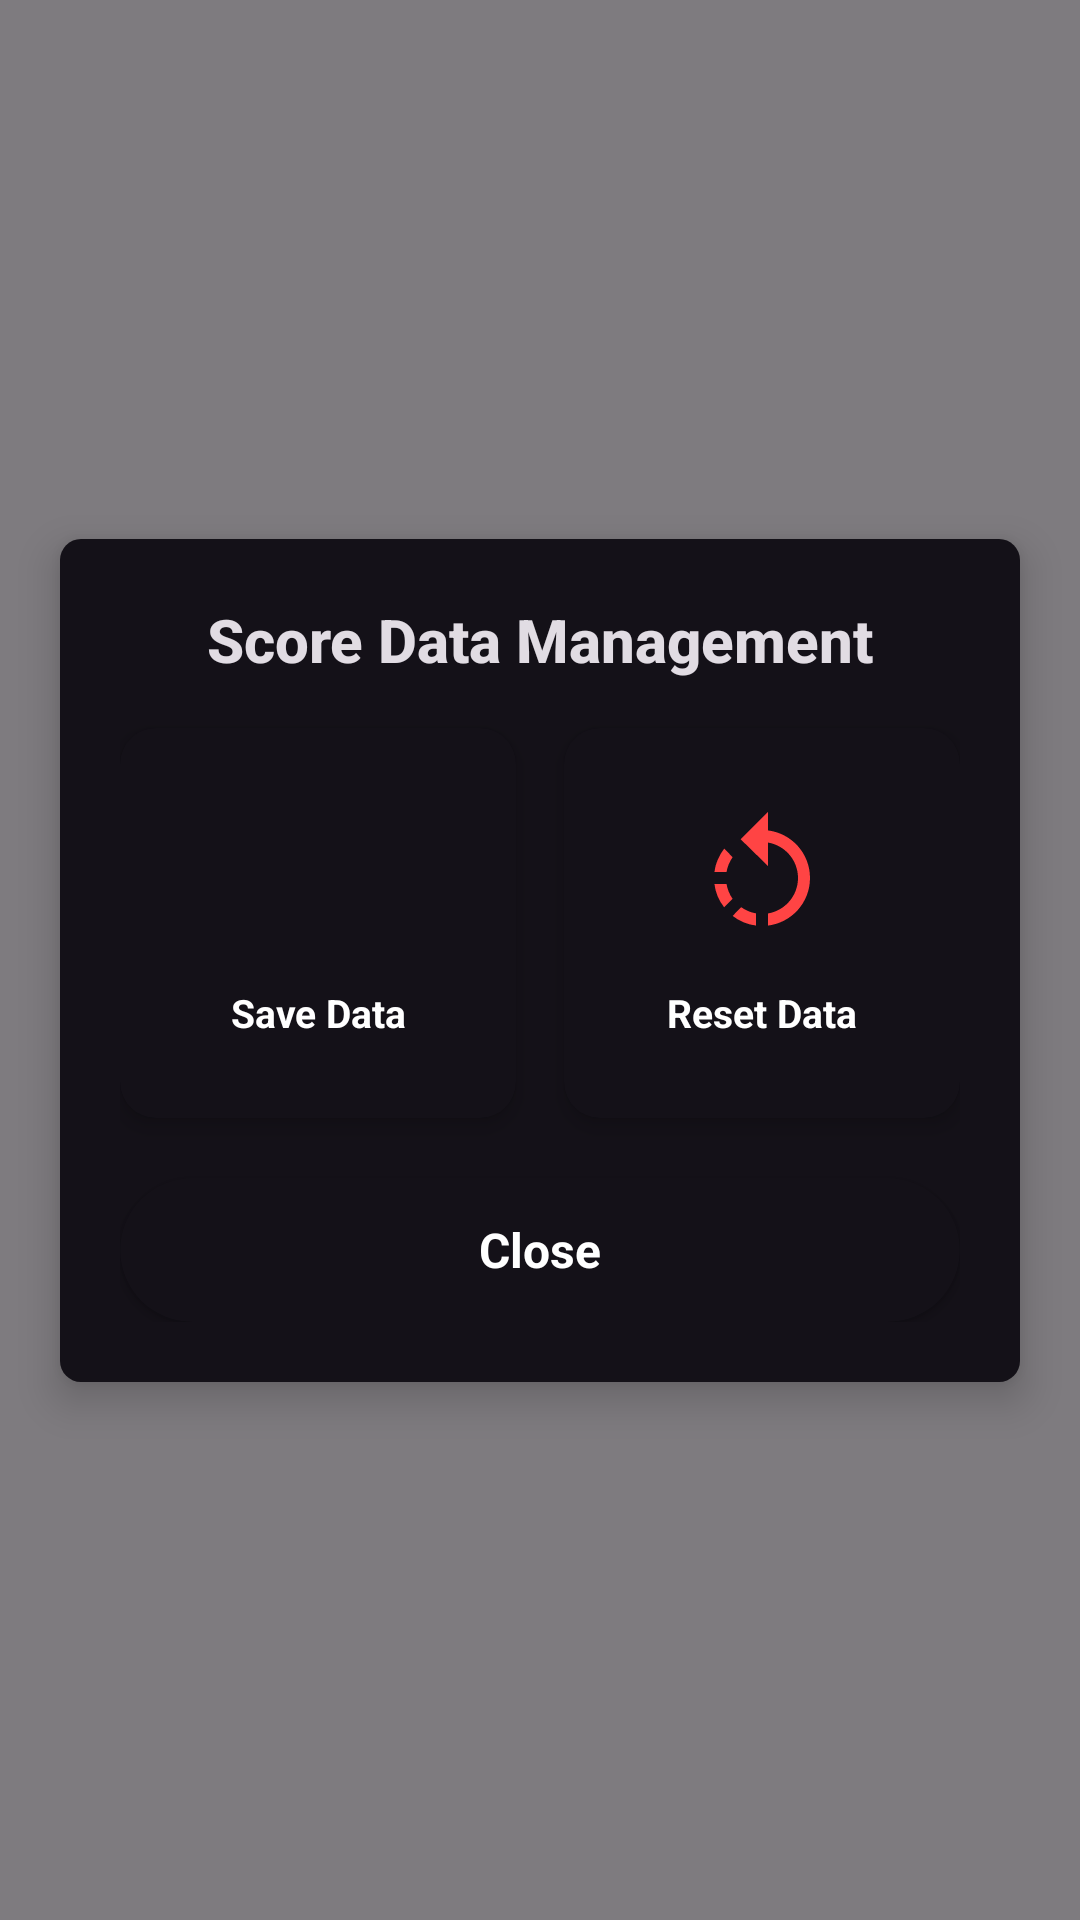

Produce the Android XML layout that renders to this screen, including the resource entries it uses.
<!-- AndroidManifest.xml: application theme Theme.Clicker -->
<!-- res/layout/dialog_save_setting.xml -->
<?xml version="1.0" encoding="utf-8"?>
<androidx.constraintlayout.widget.ConstraintLayout xmlns:android="http://schemas.android.com/apk/res/android"
    android:layout_width="match_parent"
    android:layout_height="match_parent"
    android:background="#80000000"
    xmlns:app="http://schemas.android.com/apk/res-auto">

    <androidx.constraintlayout.widget.ConstraintLayout
        android:layout_width="320dp"
        android:layout_height="wrap_content"
        android:background="@drawable/dialog_round"
        android:padding="20dp"
        android:elevation="8dp"
        app:layout_constraintBottom_toBottomOf="parent"
        app:layout_constraintEnd_toEndOf="parent"
        app:layout_constraintStart_toStartOf="parent"
        app:layout_constraintTop_toTopOf="parent">

        <TextView
            android:id="@+id/mainTv"
            android:layout_width="wrap_content"
            android:layout_height="wrap_content"
            android:fontFamily="sans-serif-medium"
            android:text="Score Data Management"
            android:textColor="@color/default_text_color"
            android:textSize="20sp"
            android:textStyle="bold"
            app:layout_constraintEnd_toEndOf="parent"
            app:layout_constraintStart_toStartOf="parent"
            app:layout_constraintTop_toTopOf="parent" />

        
        <androidx.cardview.widget.CardView
            android:id="@+id/saveCardView"
            android:layout_width="0dp"
            android:layout_height="130dp"
            android:layout_marginTop="16dp"
            android:layout_marginEnd="8dp"
            android:layout_marginBottom="20dp"
            android:clickable="true"
            android:focusable="true"
            android:foreground="?android:attr/selectableItemBackground"
            app:cardCornerRadius="12dp"
            app:cardElevation="4dp"
            app:cardBackgroundColor="@color/default_color"
            app:layout_constraintBottom_toTopOf="@+id/cancelButtonCard"
            app:layout_constraintEnd_toStartOf="@+id/initializeCardView"
            app:layout_constraintStart_toStartOf="parent"
            app:layout_constraintTop_toBottomOf="@+id/mainTv">

            <LinearLayout
                android:layout_width="match_parent"
                android:layout_height="match_parent"
                android:gravity="center"
                android:orientation="vertical"
                android:padding="12dp">

                <ImageView
                    android:id="@+id/saveButton"
                    android:layout_width="48dp"
                    android:layout_height="48dp"
                    android:layout_marginBottom="12dp"
                    android:src="@drawable/baseline_save_24"
                    app:tint="@color/white" />

                <TextView
                    android:id="@+id/saveScoredDataTextView"
                    android:layout_width="wrap_content"
                    android:layout_height="wrap_content"
                    android:gravity="center"
                    android:text="Save Data"
                    android:textColor="@color/white"
                    android:textSize="13sp"
                    android:textStyle="bold" />
            </LinearLayout>
        </androidx.cardview.widget.CardView>

        
        <androidx.cardview.widget.CardView
            android:id="@+id/initializeCardView"
            android:layout_width="0dp"
            android:layout_height="130dp"
            android:layout_marginStart="8dp"
            android:layout_marginTop="16dp"
            android:layout_marginBottom="20dp"
            android:clickable="true"
            android:focusable="true"
            android:foreground="?android:attr/selectableItemBackground"
            app:cardCornerRadius="12dp"
            app:cardElevation="4dp"
            app:cardBackgroundColor="@color/default_color"
            app:layout_constraintBottom_toTopOf="@+id/cancelButtonCard"
            app:layout_constraintEnd_toEndOf="parent"
            app:layout_constraintStart_toEndOf="@+id/saveCardView"
            app:layout_constraintTop_toBottomOf="@+id/mainTv">

            <LinearLayout
                android:layout_width="match_parent"
                android:layout_height="match_parent"
                android:gravity="center"
                android:orientation="vertical"
                android:padding="12dp">

                <ImageView
                    android:id="@+id/InitializeButton"
                    android:layout_width="48dp"
                    android:layout_height="48dp"
                    android:layout_marginBottom="12dp"
                    android:src="@drawable/baseline_rotate_left_24"
                    app:tint="#FF4444" />

                <TextView
                    android:id="@+id/InitializeTextView"
                    android:layout_width="wrap_content"
                    android:layout_height="wrap_content"
                    android:gravity="center"
                    android:text="Reset Data"
                    android:textColor="@color/white"
                    android:textSize="13sp"
                    android:textStyle="bold" />
            </LinearLayout>
        </androidx.cardview.widget.CardView>


        
        <androidx.cardview.widget.CardView
            android:id="@+id/cancelButtonCard"
            android:layout_width="0dp"
            android:layout_height="48dp"
            android:layout_marginTop="12dp"
            android:clickable="true"
            android:focusable="true"
            android:foreground="?android:attr/selectableItemBackground"
            app:cardCornerRadius="24dp"
            app:cardElevation="2dp"
            app:cardBackgroundColor="@color/default_color"
            app:layout_constraintBottom_toBottomOf="parent"
            app:layout_constraintEnd_toEndOf="parent"
            app:layout_constraintStart_toStartOf="parent">

            <TextView
                android:id="@+id/cancelBtn"
                android:layout_width="match_parent"
                android:layout_height="match_parent"
                android:gravity="center"
                android:text="Close"
                android:textColor="@color/white"
                android:textSize="16sp"
                android:textStyle="bold" />
        </androidx.cardview.widget.CardView>


    </androidx.constraintlayout.widget.ConstraintLayout>

</androidx.constraintlayout.widget.ConstraintLayout>
<!-- resources referenced by this layout -->
<resources>
  <color name="default_color">#141118</color>
  <color name="default_text_color">#E1DCE3</color>
  <color name="white">#FFFFFFFF</color>
  <!-- drawable baseline_rotate_left_24 (drawable) -->
  <vector xmlns:android="http://schemas.android.com/apk/res/android" android:autoMirrored="true" android:height="24dp" android:tint="#DFDAE1" android:viewportHeight="24" android:viewportWidth="24" android:width="24dp">
        
      <path android:fillColor="@android:color/white" android:pathData="M7.11,8.53L5.7,7.11C4.8,8.27 4.24,9.61 4.07,11h2.02c0.14,-0.87 0.49,-1.72 1.02,-2.47zM6.09,13L4.07,13c0.17,1.39 0.72,2.73 1.62,3.89l1.41,-1.42c-0.52,-0.75 -0.87,-1.59 -1.01,-2.47zM7.1,18.32c1.16,0.9 2.51,1.44 3.9,1.61L11,17.9c-0.87,-0.15 -1.71,-0.49 -2.46,-1.03L7.1,18.32zM13,4.07L13,1L8.45,5.55 13,10L13,6.09c2.84,0.48 5,2.94 5,5.91s-2.16,5.43 -5,5.91v2.02c3.95,-0.49 7,-3.85 7,-7.93s-3.05,-7.44 -7,-7.93z"/>
      
  </vector>
  <!-- drawable dialog_round (drawable) -->
  <?xml version="1.0" encoding="utf-8"?>
  <selector xmlns:android="http://schemas.android.com/apk/res/android">
      <item android:state_focused="false" android:state_pressed="false">
          <shape>
              <corners android:radius="7dp" />
              <solid android:color="@color/default_color"/>
          </shape>
      </item>
  
  </selector>
  <style name="Theme.Clicker" parent="Base.Theme.Clicker" />
  <style name="Base.Theme.Clicker" parent="Theme.Material3.DayNight.NoActionBar">
          
          
          <item name="android:windowLightStatusBar">false</item>
          <item name="android:statusBarColor">@color/default_color</item>
      </style>
</resources>
